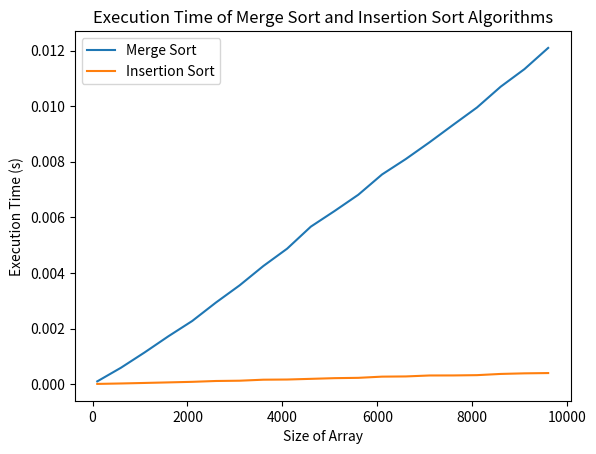

Reproduce this figure in Python.
import math
import random
import time
import matplotlib.pyplot as plt
from tqdm import tqdm


def merge(A: list[int], p: int, q: int, r: int):
    n1 = q - p + 1
    n2 = r - q

    L = (n1 + 1) * [0]
    R = (n2 + 1) * [0]

    for i in range(n1):
        L[i] = A[p + i]
    for j in range(n2):
        R[j] = A[q + j + 1]
    L[-1] = math.inf
    R[-1] = math.inf

    i = j = 0

    for k in range(p, r+1):
        if L[i] <= R[j]:
            A[k] = L[i]
            i += 1
        else:
            A[k] = R[j]
            j += 1

def merge_sort(A: list[int], p: int, r: int):
    """
    This function implements a recursive Merge-Sort algorithm.
    
    Parameters:
    A (list[int]): A list of integers
    p (int): Represents the starting index to sort 
    r (int): Represents the ending index to sort
    
    Returns:
    void
    """
    
    # Check if the lower bound is in fact lower than the upper bound
    # If not, we are done
    if p < r:
        # q will represent the mid-point
        q = (p + r) // 2
        
        # Sort from the lower bound to the midpoint
        merge_sort(A, p, q)
        
        # Sort from the midpoint to the upper bound
        merge_sort(A, q + 1, r)
        
        # Join the newly sorted sub-lists
        merge(A, p, q, r)

def insertion_sort(A):
    """
    This function implements an Insertion Sort algorithm.
    
    Parameters:
    A (list[int]): A list of integers
    
    Returns:
    void
    """
    for j in range(1, len(A)):
        # KEY is the value we are currently assessing
        key = A[j]
        
        # i is the index of the value exactly 1 spot before KEY 
        i = j - 1
        
        # I.E. : While we have not reached the beginning of the list
        # AND
        # the value 1 index before the KEY is greater than the KEY
        while i >= 0 and A[i] > key:
            # Copy the value of A[i] to the index to it's immediate right
            A[i + 1] = A[i]
            
            # Move to the left
            i -= 1
            
        # Copy the KEY value to the index 1 spot to the right
        # of the last index we compared to
        A[i + 1] = key

def main(): 
    sizes = range(100, 10000, 500)
    merge_sort_times = []
    insertion_sort_times = []
    for size in tqdm(sizes, desc='Processing'):
        A = [random.randint(-1000, 1000) for i in range(size)]
        start = time.perf_counter()
        merge_sort(A, 0, len(A) - 1)
        end = time.perf_counter()
        merge_sort_times.append(end - start)
        start = time.perf_counter()
        insertion_sort(A)
        end = time.perf_counter()
        insertion_sort_times.append(end - start)

    # Plot the times
    plt.plot(sizes, merge_sort_times, label='Merge Sort')
    plt.plot(sizes, insertion_sort_times, label='Insertion Sort')
    plt.xlabel('Size of Array')
    plt.ylabel('Execution Time (s)')
    plt.title('Execution Time of Merge Sort and Insertion Sort Algorithms')
    plt.legend()
    plt.show()

main()

        

    
